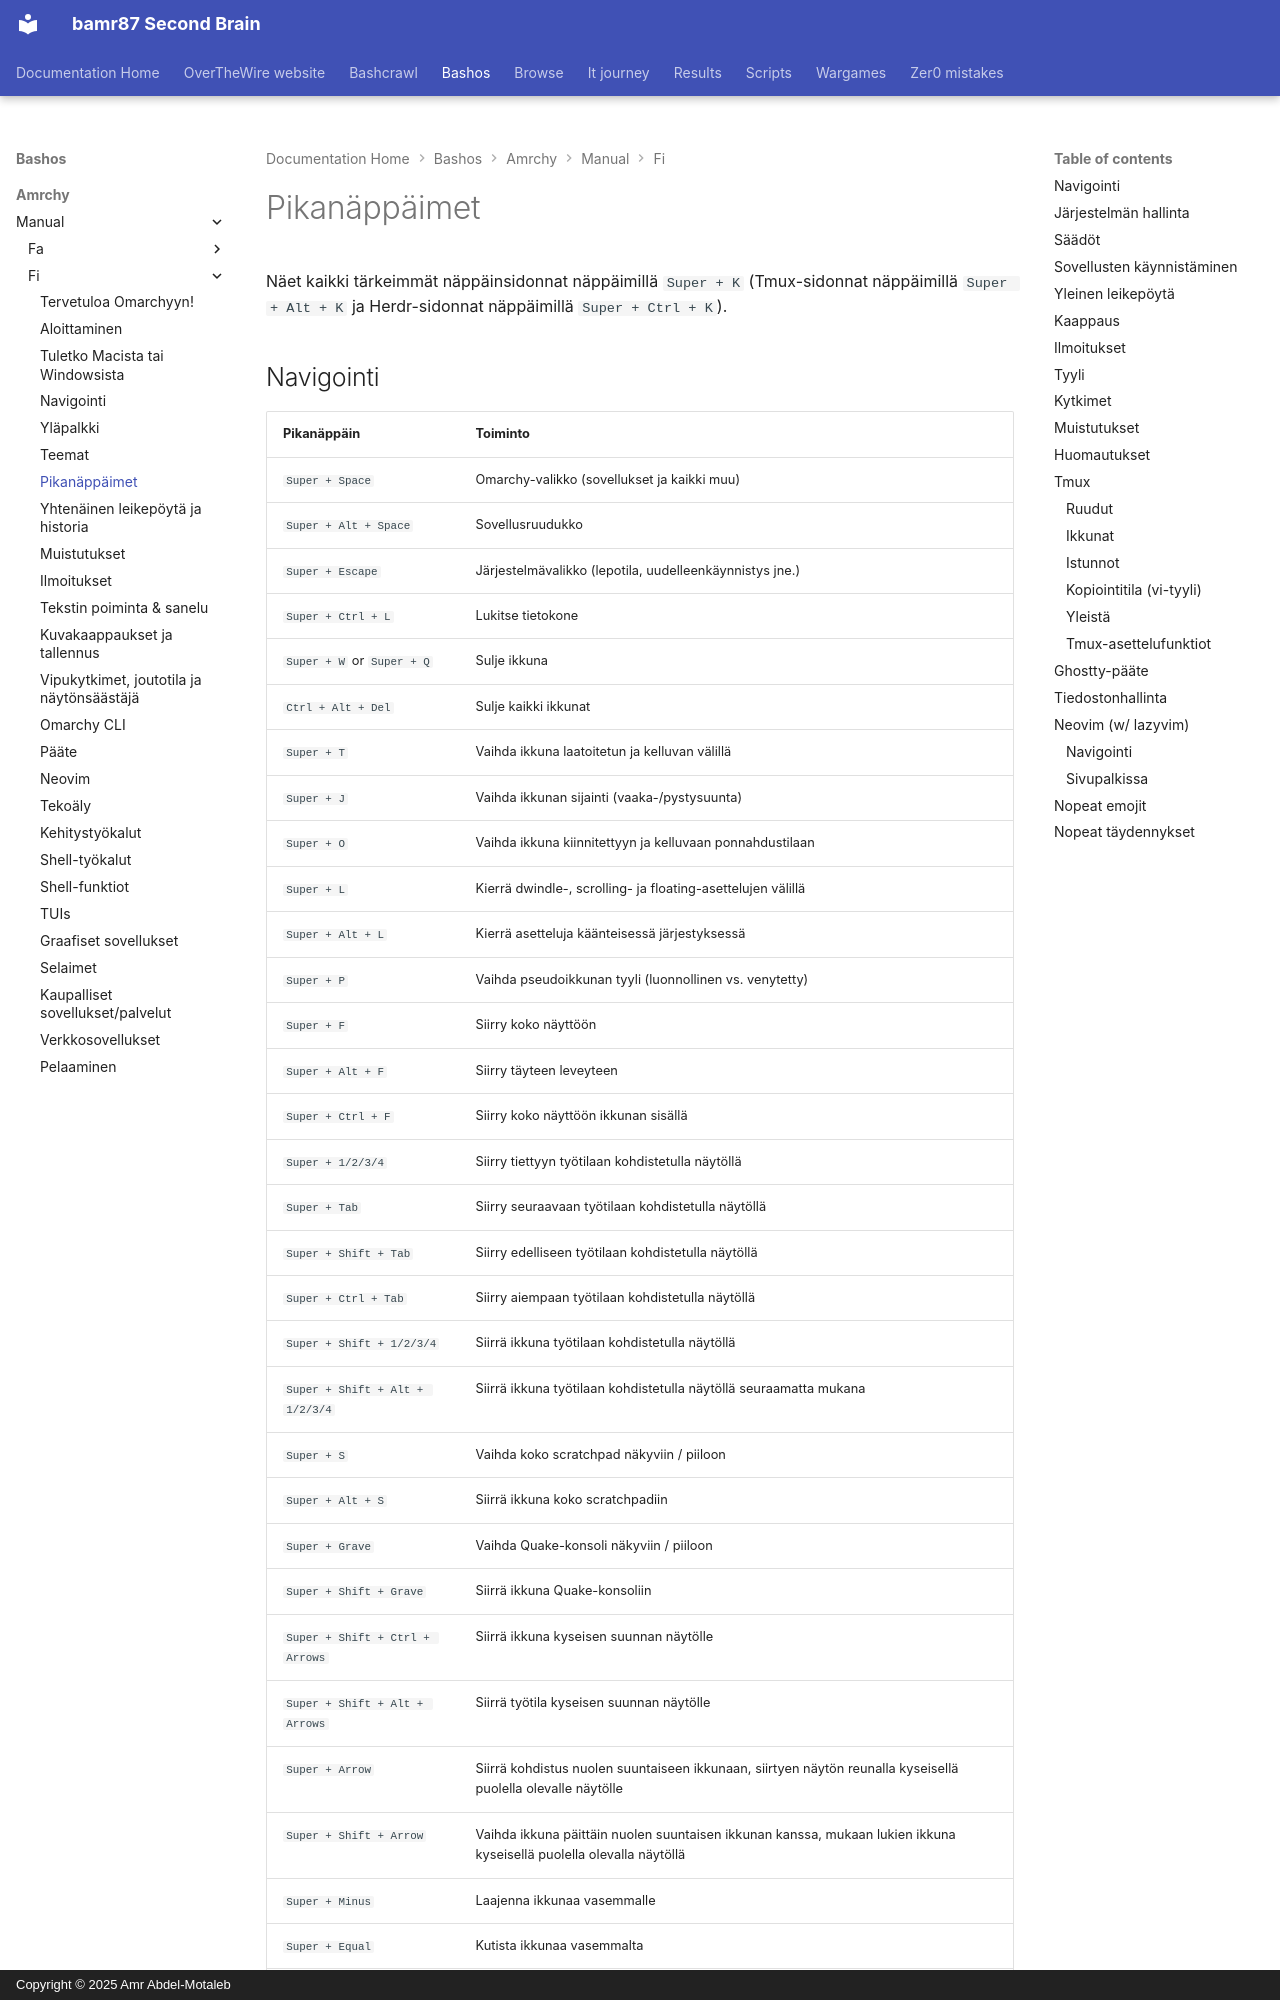

repository: bamr87/README · page: bashos/amrchy/manual/fi/07-hotkeys/index.html · generator: mkdocs · copyright: Copyright © 2025 Amr Abdel-Motaleb

---
source_file: amrchy/manual/fi/07-hotkeys.md
source_repo: bamr87/bashos
source_url: https://github.com/bamr87/bashos/blob/main/amrchy/manual/fi/07-hotkeys.md
title: Pikanäppäimet
---
# Pikanäppäimet

Näet kaikki tärkeimmät näppäinsidonnat näppäimillä `Super + K` (Tmux-sidonnat näppäimillä `Super + Alt + K` ja Herdr-sidonnat näppäimillä `Super + Ctrl + K`).
